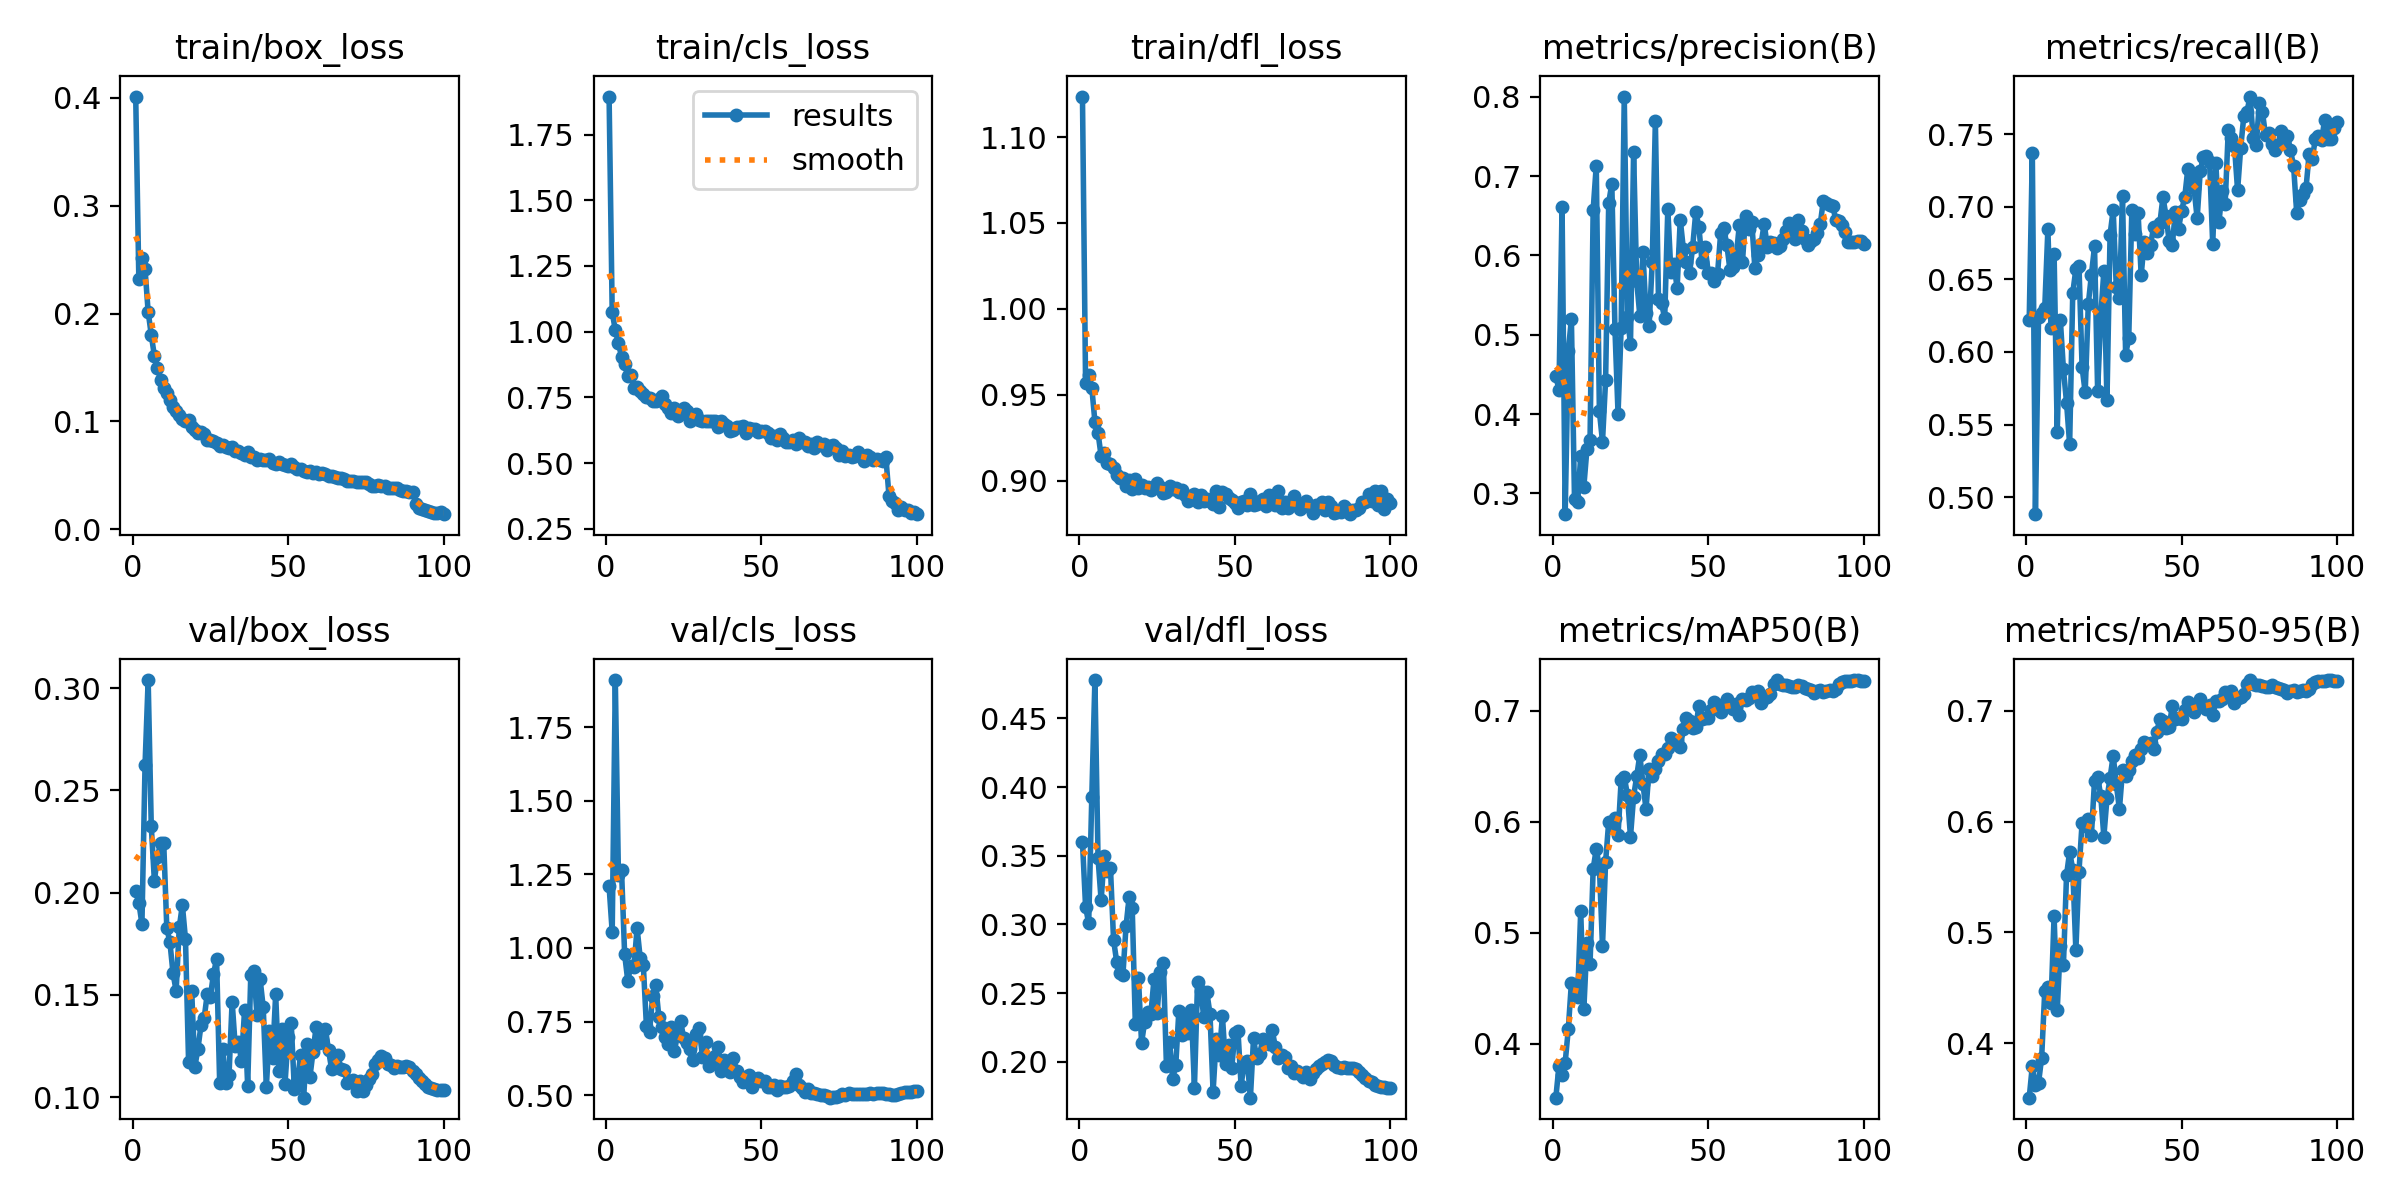

The table this chart was drawn from, first rows:
epoch, time, train/box_loss, train/cls_loss, train/dfl_loss, metrics/precision(B), metrics/recall(B), metrics/mAP50(B), metrics/mAP50-95(B), val/box_loss, val/cls_loss, val/dfl_loss, lr/pg0, lr/pg1, lr/pg2
1, 350.4, 0.4012, 1.894, 1.124, 0.4476, 0.6221, 0.3514, 0.3506, 0.2008, 1.209, 0.3602, 0.07019, 0.003312, 0.003312
2, 666.6, 0.2324, 1.074, 0.9569, 0.4308, 0.7371, 0.3798, 0.3794, 0.1952, 1.054, 0.313, 0.04013, 0.00658, 0.00658
3, 918.8, 0.2516, 1.006, 0.9616, 0.6608, 0.4882, 0.3721, 0.3616, 0.1847, 1.91, 0.3008, 0.009995, 0.009781, 0.009781
4, 1111, 0.2412, 0.9577, 0.9542, 0.2738, 0.6241, 0.3829, 0.364, 0.2625, 1.247, 0.3928, 0.009703, 0.009703, 0.009703
5, 1315, 0.2017, 0.9037, 0.9344, 0.479, 0.627, 0.4131, 0.3868, 0.304, 1.265, 0.478, 0.009604, 0.009604, 0.009604
6, 1585, 0.1803, 0.8761, 0.9279, 0.5199, 0.6305, 0.4548, 0.4472, 0.2326, 0.9784, 0.3486, 0.009505, 0.009505, 0.009505
7, 1836, 0.1609, 0.8326, 0.9143, 0.293, 0.6845, 0.4523, 0.4507, 0.2059, 0.8894, 0.3176, 0.009406, 0.009406, 0.009406
8, 2109, 0.15, 0.8364, 0.9159, 0.2892, 0.6167, 0.442, 0.4359, 0.2174, 0.9388, 0.35, 0.009307, 0.009307, 0.009307
9, 2380, 0.1386, 0.7851, 0.9105, 0.3469, 0.6678, 0.5195, 0.5147, 0.2245, 0.9368, 0.3388, 0.009208, 0.009208, 0.009208
10, 2622, 0.1313, 0.7883, 0.9098, 0.3087, 0.545, 0.4312, 0.4295, 0.2245, 1.068, 0.3411, 0.009109, 0.009109, 0.009109
11, 2884, 0.126, 0.776, 0.9076, 0.3559, 0.6223, 0.4908, 0.488, 0.1826, 0.9665, 0.2888, 0.00901, 0.00901, 0.00901
12, 3183, 0.1198, 0.7635, 0.9036, 0.3676, 0.5881, 0.4723, 0.4703, 0.1757, 0.9429, 0.2729, 0.008911, 0.008911, 0.008911
13, 3451, 0.1138, 0.7506, 0.9018, 0.6575, 0.5652, 0.5577, 0.5515, 0.1605, 0.736, 0.2644, 0.008812, 0.008812, 0.008812
14, 3731, 0.1096, 0.7472, 0.9017, 0.7132, 0.5364, 0.5756, 0.5728, 0.152, 0.7137, 0.2631, 0.008713, 0.008713, 0.008713
15, 3979, 0.1058, 0.7361, 0.8972, 0.4035, 0.6407, 0.5594, 0.5567, 0.183, 0.8361, 0.2986, 0.008614, 0.008614, 0.008614
16, 4216, 0.1022, 0.7366, 0.9005, 0.3653, 0.657, 0.4879, 0.4839, 0.194, 0.8729, 0.3198, 0.008515, 0.008515, 0.008515
17, 4404, 0.1004, 0.7442, 0.8952, 0.4426, 0.6594, 0.564, 0.5549, 0.1774, 0.7662, 0.3117, 0.008416, 0.008416, 0.008416
18, 4631, 0.101, 0.7536, 0.9012, 0.6664, 0.5894, 0.6, 0.5988, 0.1172, 0.731, 0.2276, 0.008317, 0.008317, 0.008317
19, 4844, 0.09488, 0.7252, 0.896, 0.6903, 0.5722, 0.597, 0.5964, 0.1519, 0.6976, 0.2613, 0.008218, 0.008218, 0.008218
20, 5111, 0.0924, 0.7091, 0.8973, 0.5077, 0.633, 0.6039, 0.6026, 0.1148, 0.6748, 0.2136, 0.008119, 0.008119, 0.008119
21, 5414, 0.08967, 0.6904, 0.8956, 0.4004, 0.6532, 0.5884, 0.5879, 0.1236, 0.7314, 0.2293, 0.00802, 0.00802, 0.00802
22, 5643, 0.08993, 0.7086, 0.8965, 0.5082, 0.6727, 0.6375, 0.637, 0.1353, 0.6514, 0.2364, 0.007921, 0.007921, 0.007921
23, 5807, 0.08803, 0.6797, 0.8946, 0.8002, 0.5732, 0.6409, 0.6405, 0.1386, 0.7032, 0.235, 0.007822, 0.007822, 0.007822
24, 5992, 0.08285, 0.7026, 0.8959, 0.5223, 0.6247, 0.6246, 0.6233, 0.1504, 0.7505, 0.2602, 0.007723, 0.007723, 0.007723
25, 6230, 0.08312, 0.709, 0.8989, 0.4884, 0.6557, 0.5866, 0.5865, 0.1491, 0.6935, 0.2355, 0.007624, 0.007624, 0.007624
26, 6457, 0.08208, 0.6988, 0.8961, 0.7304, 0.5668, 0.6228, 0.621, 0.1601, 0.6773, 0.2651, 0.007525, 0.007525, 0.007525
27, 6658, 0.08026, 0.6622, 0.8927, 0.5676, 0.6808, 0.6412, 0.6395, 0.1676, 0.6565, 0.2723, 0.007426, 0.007426, 0.007426
28, 6913, 0.07769, 0.6794, 0.8934, 0.5241, 0.6979, 0.6603, 0.6595, 0.1067, 0.6196, 0.1971, 0.007327, 0.007327, 0.007327
29, 7178, 0.07779, 0.6854, 0.897, 0.6038, 0.6446, 0.6341, 0.6338, 0.1235, 0.7095, 0.2147, 0.007228, 0.007228, 0.007228
30, 7386, 0.07595, 0.666, 0.8952, 0.527, 0.6369, 0.6117, 0.6112, 0.1069, 0.7265, 0.1877, 0.007129, 0.007129, 0.007129
31, 7582, 0.07548, 0.6598, 0.8959, 0.5116, 0.7072, 0.6477, 0.6462, 0.1108, 0.6312, 0.1975, 0.00703, 0.00703, 0.00703
32, 7923, 0.07637, 0.6587, 0.8936, 0.5921, 0.5982, 0.6418, 0.6412, 0.1468, 0.6808, 0.2374, 0.006931, 0.006931, 0.006931
33, 8177, 0.07263, 0.66, 0.8945, 0.7689, 0.6094, 0.6479, 0.6465, 0.1248, 0.5998, 0.2194, 0.006832, 0.006832, 0.006832
34, 8421, 0.07286, 0.6592, 0.8919, 0.5448, 0.6981, 0.6547, 0.6547, 0.1271, 0.6171, 0.2321, 0.006733, 0.006733, 0.006733
35, 8617, 0.07109, 0.6619, 0.8883, 0.5394, 0.681, 0.661, 0.6602, 0.1179, 0.6338, 0.2213, 0.006634, 0.006634, 0.006634
36, 8859, 0.06939, 0.639, 0.891, 0.5208, 0.6959, 0.6612, 0.6575, 0.1424, 0.6645, 0.2378, 0.006535, 0.006535, 0.006535
37, 9046, 0.07147, 0.6617, 0.8926, 0.6583, 0.653, 0.6666, 0.6657, 0.1053, 0.5813, 0.1813, 0.006436, 0.006436, 0.006436
38, 9270, 0.06672, 0.6486, 0.8878, 0.5786, 0.6761, 0.676, 0.6715, 0.1599, 0.6197, 0.258, 0.006337, 0.006337, 0.006337
39, 9491, 0.06709, 0.6419, 0.8918, 0.5885, 0.6685, 0.6734, 0.6705, 0.1617, 0.6015, 0.2519, 0.006238, 0.006238, 0.006238
40, 9665, 0.06447, 0.6215, 0.8884, 0.5587, 0.6737, 0.6726, 0.6711, 0.14, 0.5788, 0.2328, 0.006139, 0.006139, 0.006139
41, 9839, 0.06521, 0.6278, 0.8893, 0.6451, 0.686, 0.6671, 0.6652, 0.1576, 0.6274, 0.2505, 0.00604, 0.00604, 0.00604
42, 10006, 0.06411, 0.6361, 0.8882, 0.6082, 0.6837, 0.6835, 0.6807, 0.1439, 0.5805, 0.235, 0.005941, 0.005941, 0.005941
43, 10197, 0.06404, 0.6361, 0.8865, 0.5914, 0.6886, 0.6941, 0.6929, 0.1049, 0.5608, 0.1782, 0.005842, 0.005842, 0.005842
44, 10373, 0.06504, 0.6422, 0.8942, 0.5775, 0.7066, 0.6911, 0.6911, 0.1324, 0.5446, 0.2165, 0.005743, 0.005743, 0.005743
45, 10543, 0.06158, 0.6138, 0.8848, 0.6109, 0.6937, 0.6848, 0.6848, 0.1193, 0.561, 0.205, 0.005644, 0.005644, 0.005644
46, 10695, 0.06086, 0.6348, 0.8937, 0.6548, 0.6764, 0.6852, 0.6852, 0.1503, 0.57, 0.2334, 0.005545, 0.005545, 0.005545
47, 10834, 0.06208, 0.6303, 0.8925, 0.6358, 0.6738, 0.7048, 0.7048, 0.1126, 0.529, 0.1983, 0.005446, 0.005446, 0.005446
48, 10988, 0.06076, 0.6284, 0.89, 0.5919, 0.6967, 0.6928, 0.6924, 0.1335, 0.5552, 0.2123, 0.005347, 0.005347, 0.005347
49, 11146, 0.0594, 0.6198, 0.889, 0.6106, 0.6846, 0.6934, 0.6934, 0.1064, 0.5591, 0.1956, 0.005248, 0.005248, 0.005248
50, 11302, 0.059, 0.6224, 0.8868, 0.5783, 0.6974, 0.6934, 0.6926, 0.1295, 0.5474, 0.221, 0.005149, 0.005149, 0.005149
51, 11444, 0.06044, 0.6215, 0.8844, 0.578, 0.7066, 0.7008, 0.7008, 0.1361, 0.5482, 0.2227, 0.00505, 0.00505, 0.00505
52, 11592, 0.05785, 0.6136, 0.8874, 0.5681, 0.7262, 0.708, 0.708, 0.1042, 0.5269, 0.1826, 0.004951, 0.004951, 0.004951
53, 11749, 0.05568, 0.5958, 0.8881, 0.577, 0.719, 0.7022, 0.7022, 0.1078, 0.5271, 0.1992, 0.004852, 0.004852, 0.004852
54, 11905, 0.05596, 0.6024, 0.8862, 0.6282, 0.7127, 0.6994, 0.6994, 0.1205, 0.5334, 0.2003, 0.004753, 0.004753, 0.004753
55, 12052, 0.05455, 0.5898, 0.8921, 0.6342, 0.6921, 0.7063, 0.7063, 0.09974, 0.5179, 0.1739, 0.004654, 0.004654, 0.004654
56, 12189, 0.05347, 0.6093, 0.8857, 0.6128, 0.725, 0.711, 0.711, 0.1262, 0.5322, 0.217, 0.004555, 0.004555, 0.004555
57, 12336, 0.05383, 0.5952, 0.8863, 0.5811, 0.7342, 0.7042, 0.7042, 0.1097, 0.5279, 0.2026, 0.004456, 0.004456, 0.004456
58, 12492, 0.0524, 0.5806, 0.888, 0.5851, 0.7352, 0.7013, 0.7013, 0.122, 0.527, 0.2058, 0.004357, 0.004357, 0.004357
59, 12648, 0.05284, 0.5811, 0.8891, 0.5983, 0.7309, 0.7062, 0.7054, 0.1343, 0.5309, 0.2168, 0.004258, 0.004258, 0.004258
60, 12795, 0.05123, 0.5879, 0.8851, 0.6384, 0.6743, 0.6962, 0.6962, 0.1266, 0.5487, 0.2141, 0.004159, 0.004159, 0.004159
... 40 more rows
